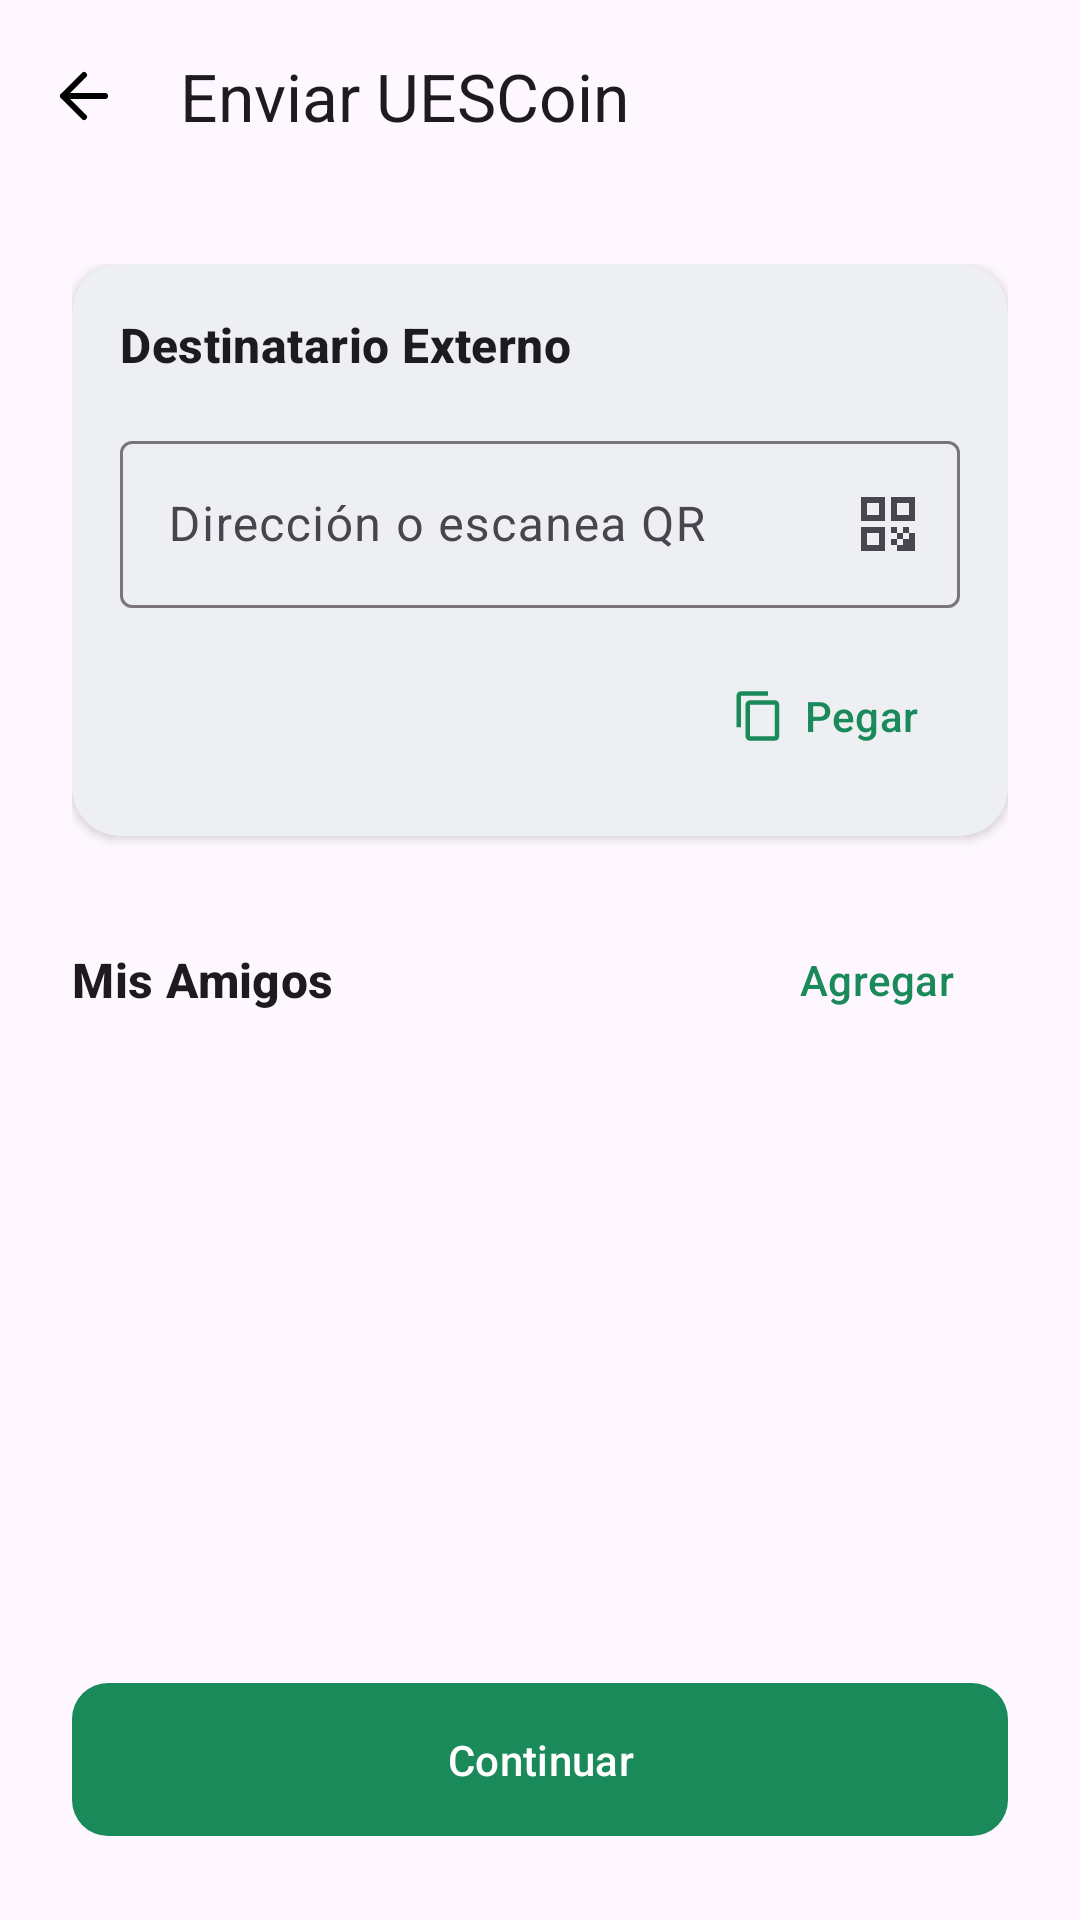

The Android layout XML behind this screen, and the referenced resources:
<!-- AndroidManifest.xml: application theme Theme.Viper_wallet -->
<!-- res/layout/activity_transfer.xml -->
<?xml version="1.0" encoding="utf-8"?>
<androidx.coordinatorlayout.widget.CoordinatorLayout xmlns:android="http://schemas.android.com/apk/res/android"
    xmlns:app="http://schemas.android.com/apk/res-auto"
    xmlns:tools="http://schemas.android.com/tools"
    android:id="@+id/main_transfer"
    android:layout_width="match_parent"
    android:layout_height="match_parent"
    android:background="?attr/colorSurface"
    android:fitsSystemWindows="true">

    <com.google.android.material.appbar.AppBarLayout
        android:layout_width="match_parent"
        android:layout_height="wrap_content"
        android:background="@android:color/transparent"
        app:elevation="0dp">

        <com.google.android.material.appbar.MaterialToolbar
            android:id="@+id/toolbar"
            android:layout_width="match_parent"
            android:layout_height="?attr/actionBarSize"
            app:title="Enviar UESCoin"
            app:navigationIcon="@drawable/ic_arrow_back" />

    </com.google.android.material.appbar.AppBarLayout>

    <androidx.core.widget.NestedScrollView
        android:layout_width="match_parent"
        android:layout_height="match_parent"
        app:layout_behavior="@string/appbar_scrolling_view_behavior">

        <LinearLayout
            android:layout_width="match_parent"
            android:layout_height="wrap_content"
            android:orientation="vertical"
            android:padding="24dp">

            
            <LinearLayout
                android:id="@+id/layoutStepRecipient"
                android:layout_width="match_parent"
                android:layout_height="wrap_content"
                android:orientation="vertical">

                <com.google.android.material.card.MaterialCardView
                    android:layout_width="match_parent"
                    android:layout_height="wrap_content"
                    app:cardCornerRadius="16dp"
                    app:cardElevation="2dp"
                    app:strokeWidth="0dp"
                    android:layout_marginBottom="24dp">

                    <LinearLayout
                        android:layout_width="match_parent"
                        android:layout_height="wrap_content"
                        android:orientation="vertical"
                        android:padding="16dp">

                        <TextView
                            android:layout_width="wrap_content"
                            android:layout_height="wrap_content"
                            android:text="Destinatario Externo"
                            android:textAppearance="@style/TextAppearance.Material3.TitleMedium"
                            android:textStyle="bold"
                            android:layout_marginBottom="16dp" />

                        <com.google.android.material.textfield.TextInputLayout
                            android:id="@+id/tilAddress"
                            android:layout_width="match_parent"
                            android:layout_height="wrap_content"
                            android:hint="Dirección o escanea QR"
                            app:endIconMode="custom"
                            app:endIconDrawable="@drawable/ic_qrcode_mdi">

                            <com.google.android.material.textfield.TextInputEditText
                                android:id="@+id/etAddress"
                                android:layout_width="match_parent"
                                android:layout_height="wrap_content"
                                android:inputType="text" />
                        </com.google.android.material.textfield.TextInputLayout>

                        <LinearLayout
                            android:layout_width="match_parent"
                            android:layout_height="wrap_content"
                            android:orientation="horizontal"
                            android:layout_marginTop="12dp"
                            android:gravity="end">

                            <com.google.android.material.button.MaterialButton
                                android:id="@+id/btnPaste"
                                style="@style/Widget.Material3.Button.TextButton"
                                android:layout_width="wrap_content"
                                android:layout_height="wrap_content"
                                android:text="Pegar"
                                app:icon="@drawable/ic_copy_mdi" />
                        </LinearLayout>
                    </LinearLayout>
                </com.google.android.material.card.MaterialCardView>

                <LinearLayout
                    android:layout_width="match_parent"
                    android:layout_height="wrap_content"
                    android:orientation="horizontal"
                    android:gravity="center_vertical"
                    android:layout_marginBottom="12dp">

                    <TextView
                        android:layout_width="0dp"
                        android:layout_height="wrap_content"
                        android:layout_weight="1"
                        android:text="Mis Amigos"
                        android:textAppearance="@style/TextAppearance.Material3.TitleMedium"
                        android:textStyle="bold" />

                    <com.google.android.material.button.MaterialButton
                        android:id="@+id/btnAddFriend"
                        style="@style/Widget.Material3.Button.TextButton"
                        android:layout_width="wrap_content"
                        android:layout_height="wrap_content"
                        android:text="Agregar"
                        app:icon="@drawable/ic_plus" />
                </LinearLayout>

                <com.google.android.material.card.MaterialCardView
                    android:layout_width="match_parent"
                    android:layout_height="wrap_content"
                    app:cardCornerRadius="16dp"
                    app:cardElevation="2dp"
                    app:strokeWidth="0dp">

                    <androidx.recyclerview.widget.RecyclerView
                        android:id="@+id/rvContacts"
                        android:layout_width="match_parent"
                        android:layout_height="wrap_content"
                        android:nestedScrollingEnabled="false"
                        tools:listitem="@layout/item_contact"
                        tools:itemCount="3" />
                </com.google.android.material.card.MaterialCardView>

                <TextView
                    android:id="@+id/tvEmptyContacts"
                    android:layout_width="match_parent"
                    android:layout_height="wrap_content"
                    android:text="No tienes amigos guardados todavía."
                    android:gravity="center"
                    android:padding="24dp"
                    android:textColor="?attr/colorOnSurfaceVariant"
                    android:visibility="gone" />
            </LinearLayout>

            
            <LinearLayout
                android:id="@+id/layoutStepAmount"
                android:layout_width="match_parent"
                android:layout_height="wrap_content"
                android:orientation="vertical"
                android:visibility="gone">

                <com.google.android.material.card.MaterialCardView
                    android:layout_width="match_parent"
                    android:layout_height="wrap_content"
                    app:cardCornerRadius="16dp"
                    app:cardElevation="2dp"
                    app:strokeWidth="0dp"
                    android:layout_marginBottom="24dp">

                    <LinearLayout
                        android:layout_width="match_parent"
                        android:layout_height="wrap_content"
                        android:orientation="vertical"
                        android:padding="16dp">

                        <TextView
                            android:layout_width="wrap_content"
                            android:layout_height="wrap_content"
                            android:text="Enviar a"
                            android:textAppearance="@style/TextAppearance.Material3.LabelLarge"
                            android:textColor="?attr/colorOnSurfaceVariant" />

                        <TextView
                            android:id="@+id/tvSelectedRecipient"
                            android:layout_width="wrap_content"
                            android:layout_height="wrap_content"
                            android:text="Nombre o Dirección"
                            android:textAppearance="@style/TextAppearance.Material3.TitleMedium"
                            android:textStyle="bold"
                            android:layout_marginBottom="16dp" />

                        <com.google.android.material.textfield.TextInputLayout
                            android:id="@+id/tilAmount"
                            android:layout_width="match_parent"
                            android:layout_height="wrap_content"
                            android:hint="Monto en UESCoin"
                            app:suffixText="UES"
                            android:layout_marginBottom="8dp">

                            <com.google.android.material.textfield.TextInputEditText
                                android:id="@+id/etAmount"
                                android:layout_width="match_parent"
                                android:layout_height="wrap_content"
                                android:inputType="numberDecimal" />
                        </com.google.android.material.textfield.TextInputLayout>

                        <TextView
                            android:id="@+id/tvAvailableBalance"
                            android:layout_width="wrap_content"
                            android:layout_height="wrap_content"
                            android:text="Disponible: 0.00 UES"
                            android:textAppearance="@style/TextAppearance.Material3.LabelMedium"
                            android:textColor="?attr/colorOnSurfaceVariant" />

                        <com.google.android.material.button.MaterialButton
                            android:id="@+id/btnUseMax"
                            style="@style/Widget.Material3.Button.TextButton"
                            android:layout_width="wrap_content"
                            android:layout_height="wrap_content"
                            android:text="Usar máximo"
                            android:layout_gravity="end" />
                    </LinearLayout>
                </com.google.android.material.card.MaterialCardView>

            </LinearLayout>

        </LinearLayout>

    </androidx.core.widget.NestedScrollView>

    <com.google.android.material.button.MaterialButton
        android:id="@+id/btnContinue"
        android:layout_width="match_parent"
        android:layout_height="wrap_content"
        android:layout_gravity="bottom"
        android:layout_margin="24dp"
        android:text="Continuar"
        android:paddingVertical="16dp"
        app:cornerRadius="12dp" />

</androidx.coordinatorlayout.widget.CoordinatorLayout>
<!-- res/layout/item_contact.xml (included above) -->
<?xml version="1.0" encoding="utf-8"?>
<LinearLayout xmlns:android="http://schemas.android.com/apk/res/android"
    xmlns:app="http://schemas.android.com/apk/res-auto"
    android:layout_width="match_parent"
    android:layout_height="wrap_content"
    android:orientation="horizontal"
    android:gravity="center_vertical"
    android:padding="16dp"
    android:background="?attr/selectableItemBackground"
    android:clickable="true"
    android:focusable="true">

    <TextView
        android:id="@+id/tvContactInitial"
        android:layout_width="48dp"
        android:layout_height="48dp"
        android:gravity="center"
        android:textColor="@android:color/white"
        android:textSize="20sp"
        android:textStyle="bold"
        android:layout_marginEnd="16dp" />

    <LinearLayout
        android:layout_width="0dp"
        android:layout_height="wrap_content"
        android:layout_weight="1"
        android:orientation="vertical">

        <TextView
            android:id="@+id/tvContactName"
            android:layout_width="wrap_content"
            android:layout_height="wrap_content"
            android:textSize="16sp"
            android:textStyle="bold"
            android:textColor="?attr/colorOnSurface" />

        <TextView
            android:id="@+id/tvContactAddress"
            android:layout_width="wrap_content"
            android:layout_height="wrap_content"
            android:textSize="12sp"
            android:textColor="?attr/colorOnSurfaceVariant"
            android:ellipsize="middle"
            android:singleLine="true" />
    </LinearLayout>

</LinearLayout>
<!-- resources referenced by this layout -->
<resources>
  <!-- drawable ic_arrow_back (drawable) -->
  <vector xmlns:android="http://schemas.android.com/apk/res/android"
      android:width="24dp"
      android:height="24dp"
      android:viewportWidth="24"
      android:viewportHeight="24">
      <path
          android:fillColor="@android:color/transparent"
          android:strokeColor="#FF000000"
          android:strokeWidth="2"
          android:strokeLineCap="round"
          android:strokeLineJoin="round"
          android:pathData="M19,12H5M12,19l-7,-7 7,-7" />
  </vector>
  <!-- drawable ic_copy_mdi (drawable) -->
  <vector xmlns:android="http://schemas.android.com/apk/res/android"
      android:width="24dp"
      android:height="24dp"
      android:viewportWidth="24"
      android:viewportHeight="24">
    <path
        android:fillColor="#FF000000"
        android:pathData="M16,1H4C2.9,1 2,1.9 2,3v14h2V3h12V1zm3,4H8C6.9,5 6,5.9 6,7v14c0,1.1 0.9,2 2,2h11c1.1,0 2,-0.9 2,-2V7c0,-1.1 -0.9,-2 -2,-2zm0,16H8V7h11v14z"/>
  </vector>
  <!-- drawable ic_qrcode_mdi (drawable) -->
  <vector xmlns:android="http://schemas.android.com/apk/res/android"
      android:width="24dp"
      android:height="24dp"
      android:viewportWidth="24"
      android:viewportHeight="24">
    <path
        android:fillColor="#FF000000"
        android:pathData="M3,11h8V3H3V11zm2,-6h4v4H5V5zM3,21h8v-8H3v8zm2,-6h4v4H5v-4zM13,3v8h8V3h-8zm6,6h-4V5h4v4zM19,19h2v2h-2v-2zM13,13h2v2h-2v-2zM15,15h2v2h-2v-2zM13,17h2v2h-2v-2zM17,13h2v2h-2v-2zM17,17h2v2h-2v-2zM19,15h2v2h-2v-2zM15,19h2v2h-2v-2zM17,19h2v2h-2v-2zM19,17h2v2h-2v-2z"/>
  </vector>
  <style name="Theme.Viper_wallet" parent="Base.Theme.Viper_wallet" />
  <style name="Base.Theme.Viper_wallet" parent="Theme.Material3.DayNight.NoActionBar">
          <item name="colorPrimary">@color/primary</item>
          <item name="colorOnPrimary">@color/onPrimary</item>
          <item name="colorPrimaryContainer">@color/primaryContainer</item>
          <item name="colorOnPrimaryContainer">@color/onPrimaryContainer</item>
          <item name="colorSecondary">@color/secondary</item>
          <item name="colorOnSecondary">@color/onSecondary</item>
          <item name="colorTertiary">@color/tertiary</item>
          <item name="colorOnTertiary">@color/onTertiary</item>
          <item name="android:navigationBarColor">@android:color/transparent</item>
          <item name="android:statusBarColor">@android:color/transparent</item>
          <item name="android:windowLightStatusBar">true</item>
      </style>
  <color name="primary">#1B8A5A</color>
  <color name="onPrimary">#FFFFFF</color>
  <color name="primaryContainer">#E2F4EB</color>
  <color name="onPrimaryContainer">#0D4F32</color>
  <color name="secondary">#273746</color>
  <color name="onSecondary">#FFFFFF</color>
  <color name="tertiary">#F1C40F</color>
  <color name="onTertiary">#000000</color>
</resources>
